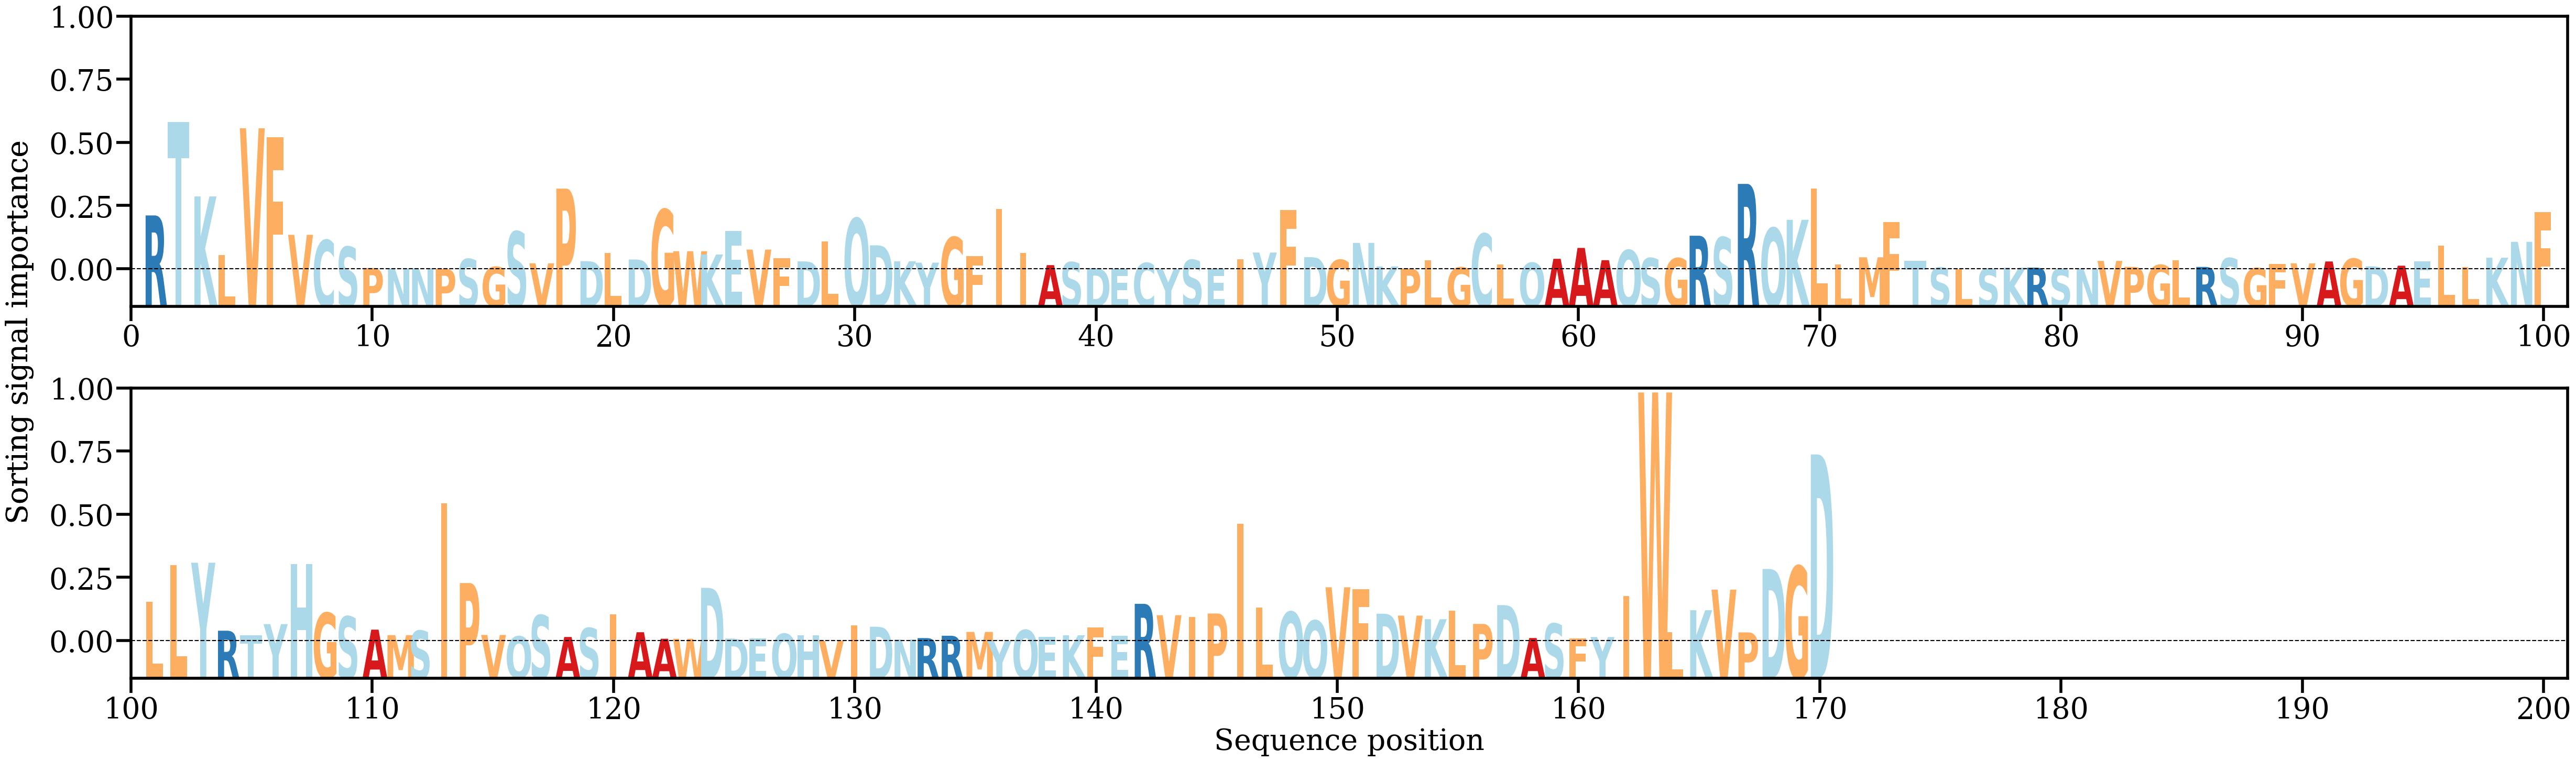

The file beside this chart, header and first rows:
AA, Alpha
R, [0.01235583]
T, [0.03357122]
K, [0.01668349]
L, [0.00329251]
V, [0.03221219]
F, [0.03021469]
V, [0.00794679]
C, [0.00673406]
S, [0.00521265]
P, [0.00037974]
N, [0.00029489]
N, [0.00034359]
P, [0.00022517]
S, [0.00242091]
G, [0.00062627]
S, [0.0086779]
V, [0.00145203]
P, [0.01846636]
D, [0.00193745]
L, [0.00383691]
D, [0.00232212]
G, [0.0136721]
W, [0.00421743]
K, [0.00345927]
E, [0.00880933]
V, [0.00457935]
F, [0.00258355]
D, [0.00188642]
L, [0.00646919]
Q, [0.01167876]
D, [0.00555128]
K, [0.00191844]
Y, [0.00160241]
G, [0.00739925]
F, [0.00314745]
I, [0.01378608]
I, [0.00381464]
A, [0.00104253]
S, [0.00170992]
D, [0.00036475]
E, [0.00028323]
C, [0.0015222]
Y, [0.00010245]
S, [0.00221594]
E, [0.00025004]
I, [0.00243884]
Y, [0.00390613]
F, [0.01364795]
D, [0.00284907]
G, [0.00222579]
N, [0.00611071]
K, [0.00074271]
P, [0.00024275]
L, [0.00210233]
G, [0.00051573]
C, [0.0081799]
L, [0.00123174]
Q, [0.00156819]
A, [0.00248009]
A, [0.00495864]
... 110 more rows
